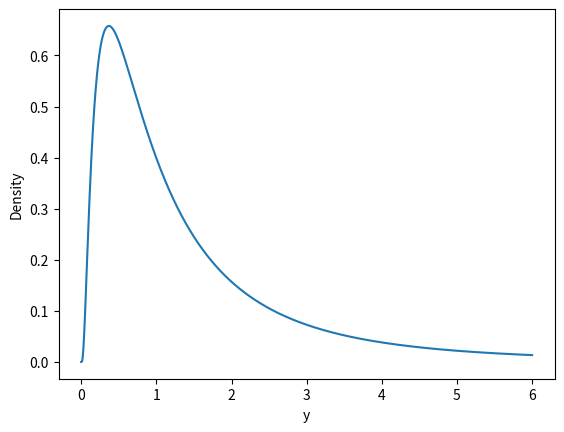

Generate this figure with matplotlib:
import matplotlib.pyplot as plt
import numpy as np

x = np.linspace(0.0000001, 6, 10000)
y = (1 / (x * np.sqrt(2 * np.pi))) * np.exp(-0.5 * np.log(x) ** 2)
plt.xlabel("y")
plt.ylabel("Density")
plt.plot(x, y)
plt.savefig("02-13a.png", bbox_inches="tight")
